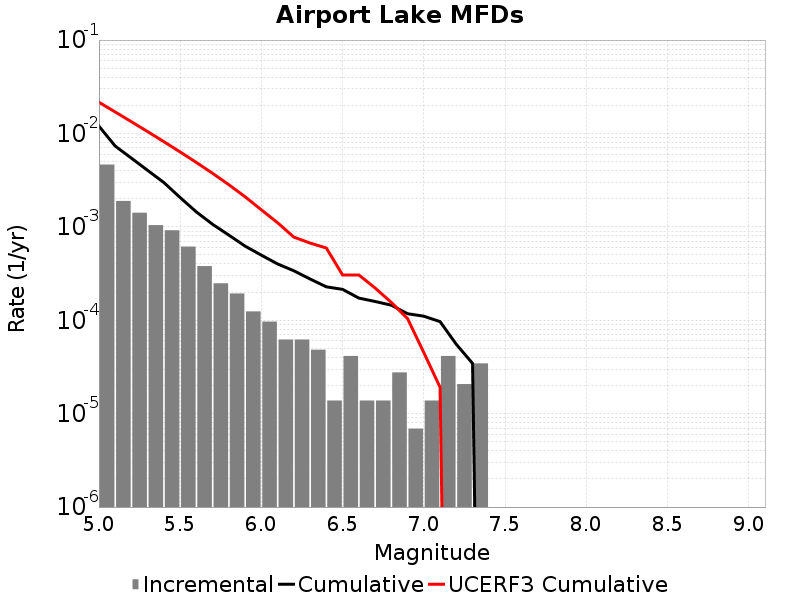

The file beside this chart, header and first rows:
Magnitude, Incremental Rate, Cumulative Rate, UCERF3 Cumulative Rate
5.05, 0.004643, 0.01197, 0.02157
5.15, 0.001893, 0.007331, 0.01699
5.25, 0.001416, 0.005438, 0.01335
5.35, 0.001043, 0.004021, 0.01046
5.45, 9.1893686E-4, 0.002978, 0.008162
5.55, 6.149277E-4, 0.002059, 0.006338
5.65, 3.800115E-4, 0.001444, 0.004889
5.75, 2.487348E-4, 0.001064, 0.003738
5.85, 1.934604E-4, 8.1529736E-4, 0.002823
5.95, 1.243674E-4, 6.21837E-4, 0.002097
6.05, 9.67302E-5, 4.974696E-4, 0.001521
6.15, 6.21837E-5, 4.007394E-4, 0.001106
6.25, 6.21837E-5, 3.385557E-4, 7.762729E-4
6.35, 4.83651E-5, 2.7637198E-4, 6.7064934E-4
6.45, 1.38186E-5, 2.280069E-4, 5.9330097E-4
6.55, 4.1455798E-5, 2.141883E-4, 3.0551254E-4
6.65, 1.38186E-5, 1.727325E-4, 3.0551254E-4
6.75, 1.38186E-5, 1.589139E-4, 2.2160172E-4
6.85, 2.76372E-5, 1.450953E-4, 1.5514804E-4
6.95, 6.9093E-6, 1.174581E-4, 1.04104074E-4
7.05, 1.38186E-5, 1.105488E-4, 4.508191E-5
7.15, 4.1455798E-5, 9.67302E-5, 1.9167075E-5
7.25, 2.0727899E-5, 5.52744E-5, 0.0
7.35, 3.4546498E-5, 3.4546498E-5, 0.0
7.45, 0.0, 0.0, 0.0
7.55, 0.0, 0.0, 0.0
7.65, 0.0, 0.0, 0.0
7.75, 0.0, 0.0, 0.0
7.85, 0.0, 0.0, 0.0
7.95, 0.0, 0.0, 0.0
8.05, 0.0, 0.0, 0.0
8.15, 0.0, 0.0, 0.0
8.25, 0.0, 0.0, 0.0
8.35, 0.0, 0.0, 0.0
8.45, 0.0, 0.0, 0.0
8.55, 0.0, 0.0, 0.0
8.65, 0.0, 0.0, 0.0
8.75, 0.0, 0.0, 0.0
8.85, 0.0, 0.0, 0.0
8.95, 0.0, 0.0, 0.0
9.05, 0.0, 0.0, 0.0
